Run: headless pygame with SDL's dummy video driver; simulated clock (each Clock.tick advances the game by its frame time, no real sleeping); random seed 0; keys injected as events and as key.get_pressed() state; no mouse input.
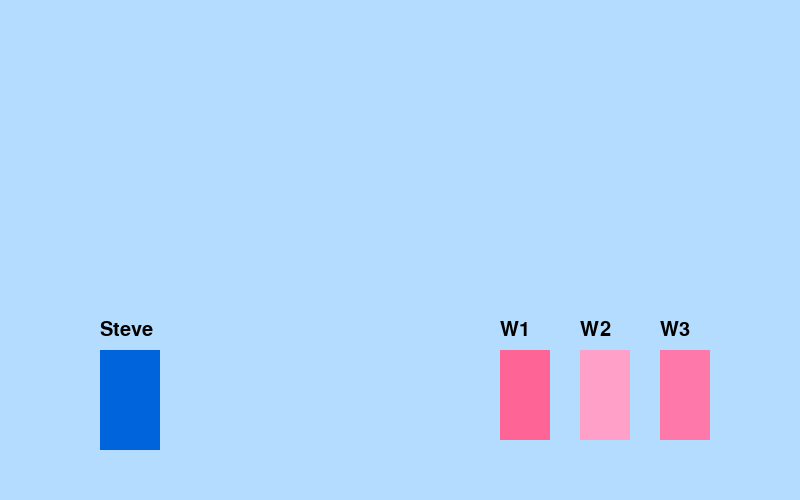
Frame 1 of 4 · flips 1–60 · no input
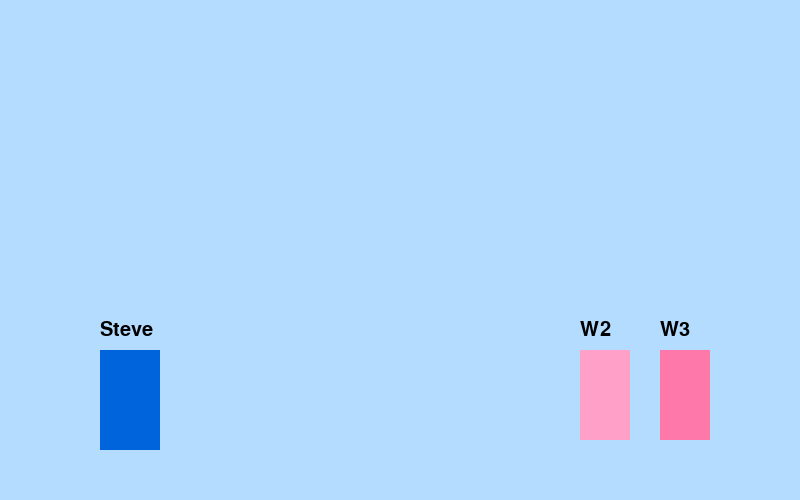
Frame 2 of 4 · flips 61–180 · tapped SPACE, RETURN · held RIGHT (→), D
Frame 3 of 4 · flips 181–300 · held DOWN (↓), S · screen unchanged from frame 2, image omitted
Frame 4 of 4 · flips 301–420 · held LEFT (←), A, UP (↑), W · screen same as frame 1, image omitted

The pygame program that drew these frames:

import pygame
import random
import sys

pygame.init()

# Window setup
WIDTH, HEIGHT = 800, 500
WIN = pygame.display.set_mode((WIDTH, HEIGHT))
pygame.display.set_caption("Steve's Kingdom For Men")

# Colors
WHITE = (255, 255, 255)
SKY = (180, 220, 255)
STEVE_COLOR = (0, 100, 220)
WOMAN_COLORS = [(255, 100, 150), (255, 160, 200), (255, 120, 170)]
TEXT_COLOR = (0, 0, 0)

# Fonts
FONT = pygame.font.SysFont("comicsansms", 30)

# Character setup
steve = pygame.Rect(100, HEIGHT - 150, 60, 100)

women = [
    pygame.Rect(500 + i * 80, HEIGHT - 150, 50, 90)
    for i in range(3)
]
active_woman_index = 0  # move the first woman with keys

# State
jumping = False
jump_vel = 0
message = ""
message_timer = 0

clock = pygame.time.Clock()

def draw_window():
    WIN.fill(SKY)
    
    # Draw Steve
    pygame.draw.rect(WIN, STEVE_COLOR, steve)
    name_text = FONT.render("Steve", True, TEXT_COLOR)
    WIN.blit(name_text, (steve.x, steve.y - 30))

    # Draw women
    for i, woman in enumerate(women):
        pygame.draw.rect(WIN, WOMAN_COLORS[i % len(WOMAN_COLORS)], woman)
        w_text = FONT.render(f"W{i+1}", True, TEXT_COLOR)
        WIN.blit(w_text, (woman.x, woman.y - 30))
    
    # Draw message if any
    if message:
        msg_surface = FONT.render(message, True, TEXT_COLOR)
        WIN.blit(msg_surface, (steve.centerx - msg_surface.get_width()//2, steve.y - 70))
    
    pygame.display.update()

def reset_steve():
    steve.bottom = HEIGHT - 50

def trigger_reaction():
    global jumping, jump_vel, message, message_timer
    jumping = True
    jump_vel = -15
    message = random.choice(["Hey!", "Back off!", "I'm Steve!", "Respect the King!"])
    message_timer = pygame.time.get_ticks()

def main():
    global jumping, jump_vel, message, message_timer

    running = True
    reset_steve()
    
    while running:
        clock.tick(60)

        for event in pygame.event.get():
            if event.type == pygame.QUIT:
                running = False

        # Move active woman with keys
        keys = pygame.key.get_pressed()
        woman = women[active_woman_index]
        speed = 5
        if keys[pygame.K_LEFT]:
            woman.x -= speed
        if keys[pygame.K_RIGHT]:
            woman.x += speed
        if keys[pygame.K_UP]:
            woman.y -= speed
        if keys[pygame.K_DOWN]:
            woman.y += speed

        # Check collision with Steve
        if steve.colliderect(woman):
            if not jumping:
                trigger_reaction()

        # Handle jumping animation
        if jumping:
            steve.y += jump_vel
            jump_vel += 1  # gravity
            if steve.bottom >= HEIGHT - 50:
                reset_steve()
                jumping = False

        # Clear message after 1.5 seconds
        if message and pygame.time.get_ticks() - message_timer > 1500:
            message = ""

        draw_window()

    pygame.quit()
    sys.exit()

if __name__ == "__main__":
    main()
